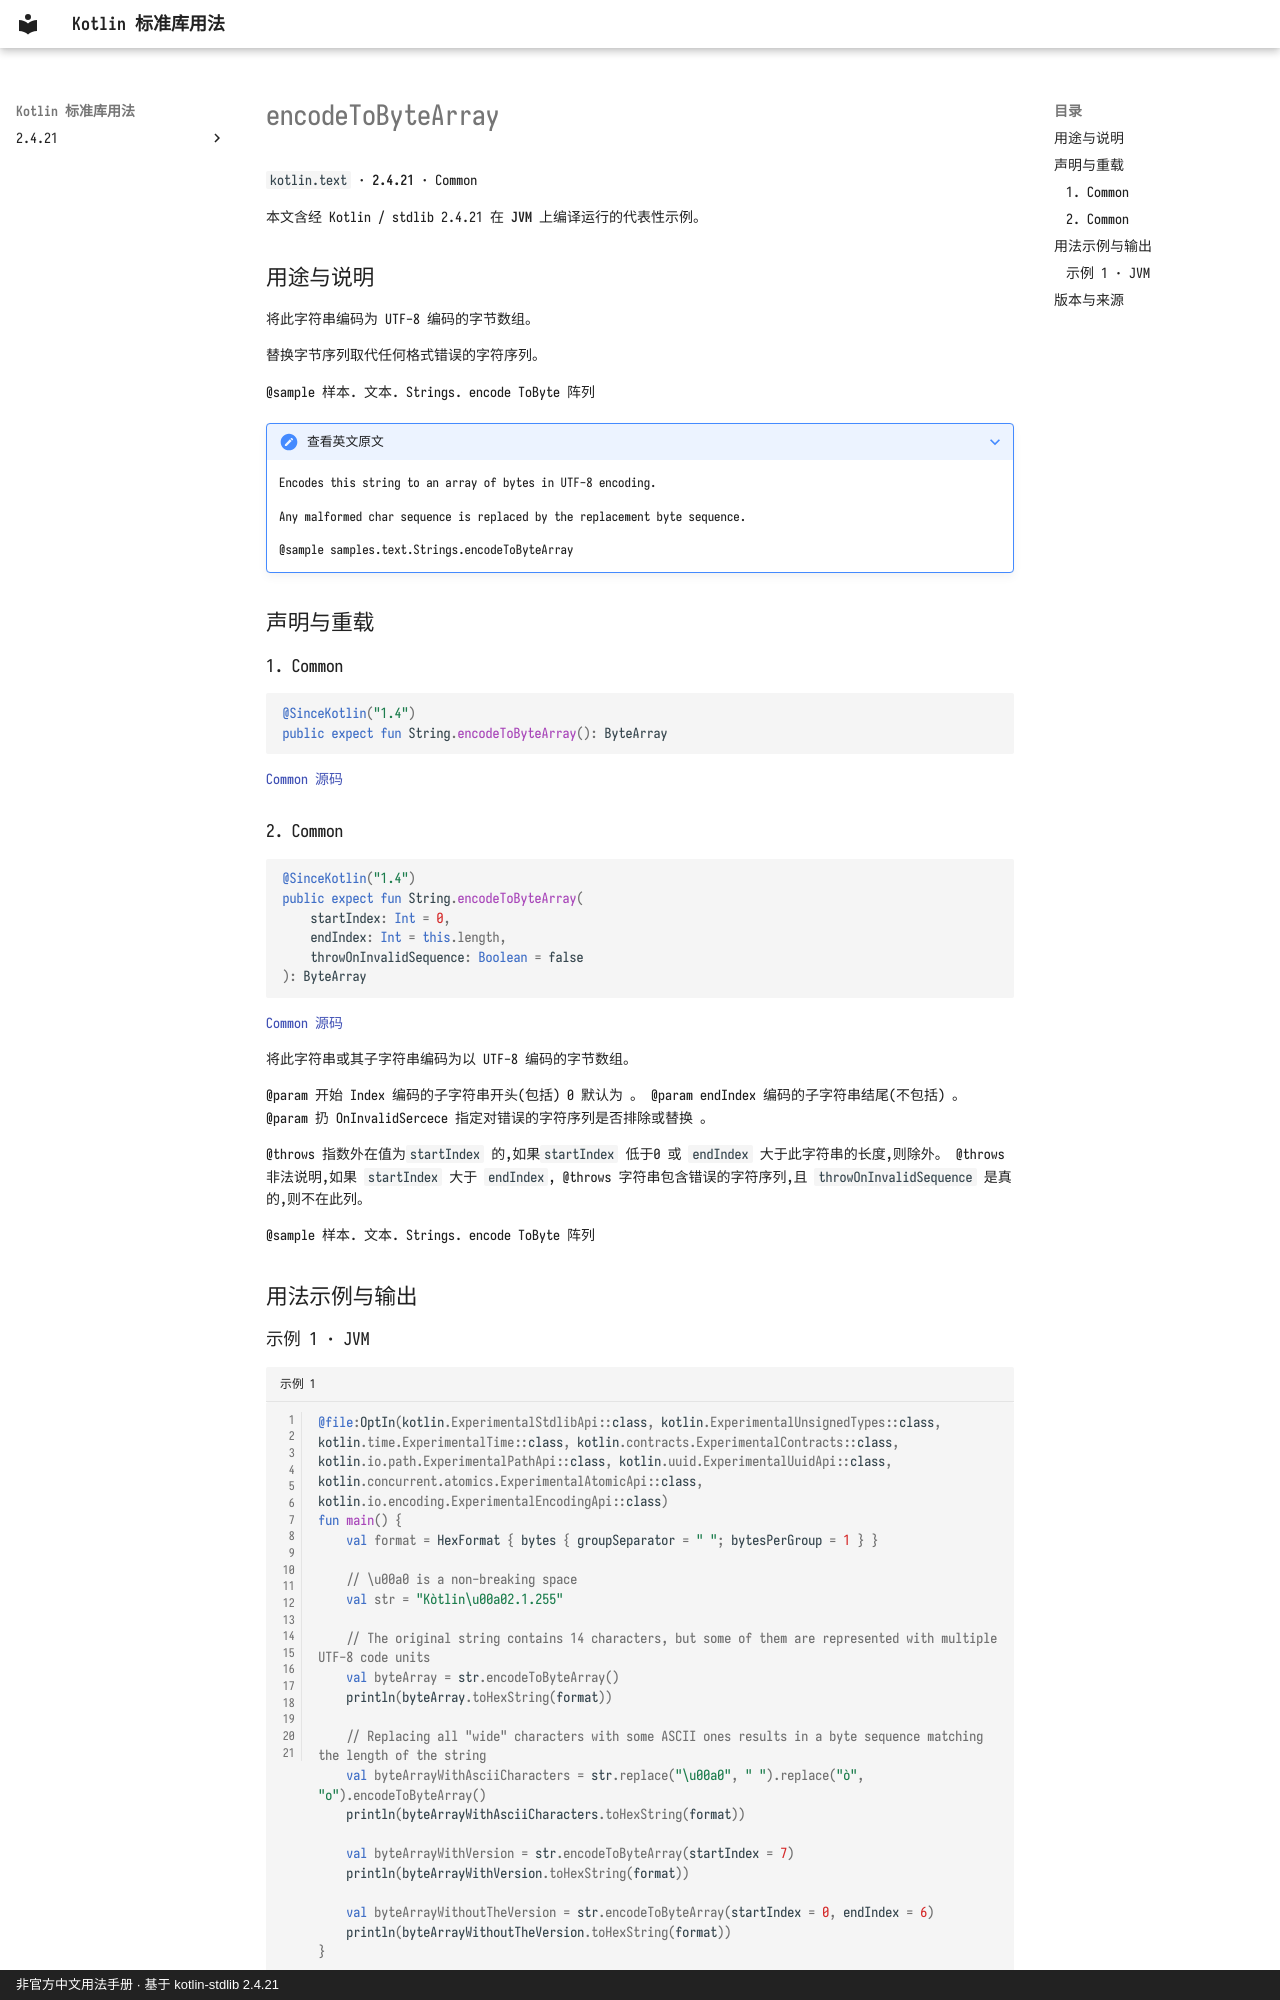

repository: oooooooko/kotlin-stdlib-docs · page: zh/api/kotlin.text/encodetobytearray--639f5be1/index.html · generator: mkdocs · copyright: 非官方中文用法手册 · 基于 kotlin-stdlib 2.4.21

# encodeToByteArray

`kotlin.text` · **2.4.21** · Common

本文含经 Kotlin / stdlib 2.4.21 在 **JVM** 上编译运行的代表性示例。

## 用途与说明

将此字符串编码为 UTF-8 编码的字节数组。

替换字节序列取代任何格式错误的字符序列。

@sample 样本. 文本. Strings. encode ToByte 阵列

??? note "查看英文原文"

    Encodes this string to an array of bytes in UTF-8 encoding.
    
    Any malformed char sequence is replaced by the replacement byte sequence.
    
    @sample samples.text.Strings.encodeToByteArray

## 声明与重载

### 1. Common

```kotlin
@SinceKotlin("1.4")
public expect fun String.encodeToByteArray(): ByteArray
```

[Common 源码](https://github.com/JetBrains/kotlin/blob/v2.4.21/libraries/stdlib/common/src/kotlin/TextH.kt#L348)

### 2. Common

```kotlin
@SinceKotlin("1.4")
public expect fun String.encodeToByteArray(
    startIndex: Int = 0,
    endIndex: Int = this.length,
    throwOnInvalidSequence: Boolean = false
): ByteArray
```

[Common 源码](https://github.com/JetBrains/kotlin/blob/v2.4.21/libraries/stdlib/common/src/kotlin/TextH.kt#L358)

将此字符串或其子字符串编码为以 UTF-8 编码的字节数组。

@param 开始 Index 编码的子字符串开头(包括) 0 默认为 。 @param endIndex 编码的子字符串结尾(不包括) 。 @param 扔 OnInvalidSercece 指定对错误的字符序列是否排除或替换 。

@throws 指数外在值为`startIndex` 的,如果`startIndex` 低于0 或 `endIndex` 大于此字符串的长度,则除外。 @throws 非法说明,如果 `startIndex` 大于 `endIndex`, @throws 字符串包含错误的字符序列,且 `throwOnInvalidSequence` 是真的,则不在此列。

@sample 样本. 文本. Strings. encode ToByte 阵列

## 用法示例与输出
